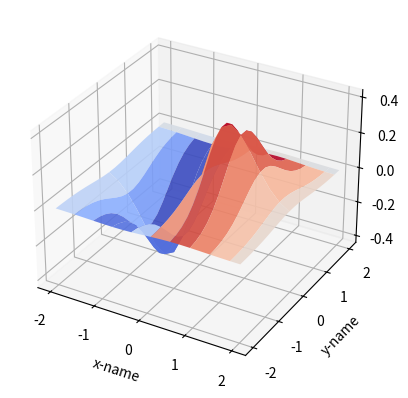

Recreate this plot in Python.
import numpy as np
import pandas as pd
import matplotlib.pyplot as plt
from matplotlib.ticker import MultipleLocator
from mpl_toolkits.mplot3d import Axes3D
from pylab import *
fig = plt.figure(9)
ax=fig.add_subplot(1,1,1,projection='3d')     #绘制三维图
x,y=np.mgrid[-2:2:20j,-2:2:20j]  #获取x轴数据，y轴数据
z=x*np.exp(-x**2-y**2)   #获取z轴数据
ax.plot_surface(x,y,z,rstride=2,cstride=9,cmap=plt.cm.coolwarm,alpha=0.9)  #绘制三维图表面
ax.set_xlabel('x-name')     #x轴名称
ax.set_ylabel('y-name')     #y轴名称
ax.set_zlabel('z-name')     #z轴名称

plt.show()